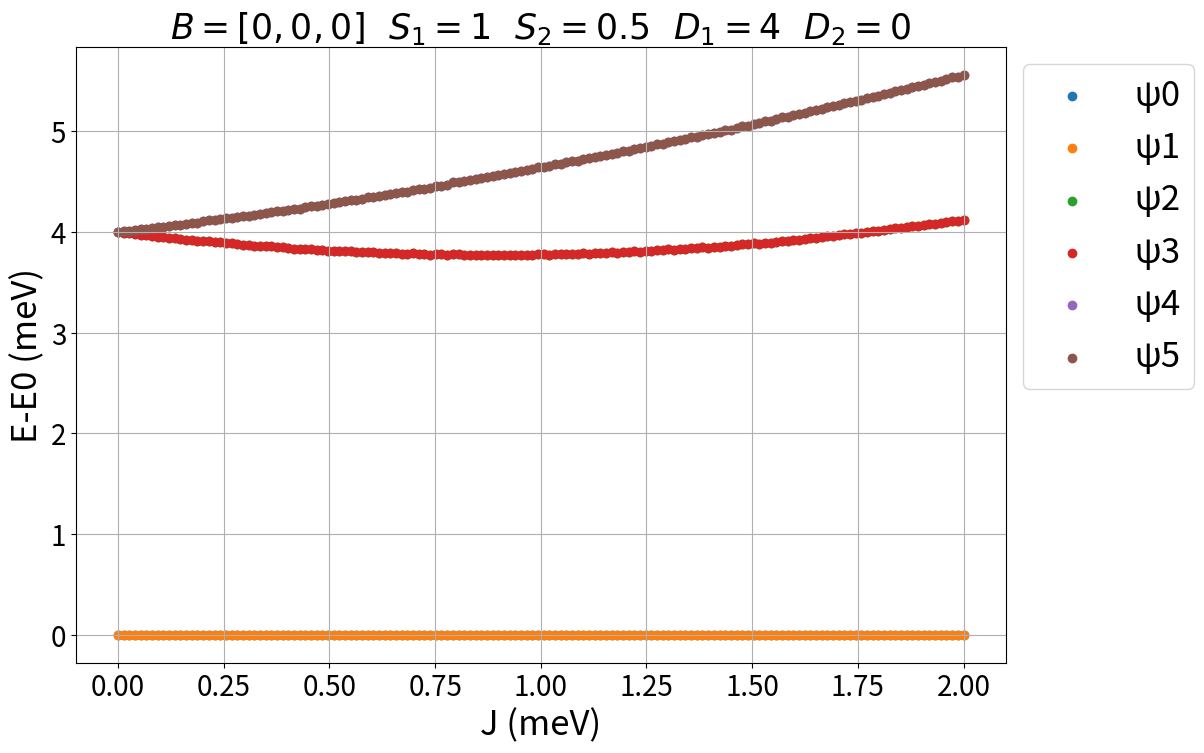
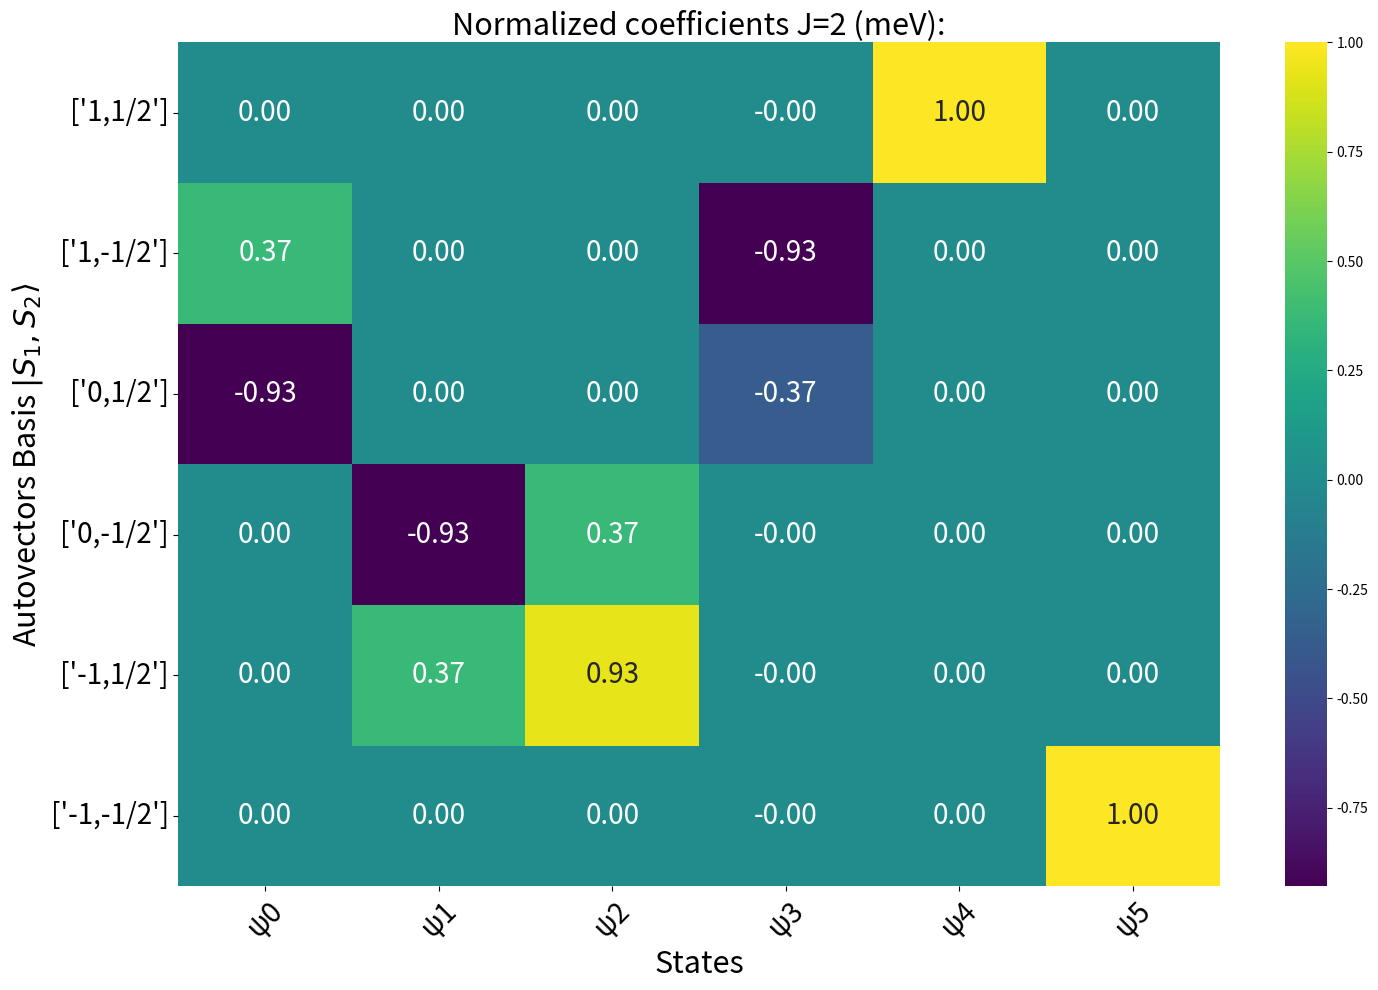

Write the Python code that produced these figures, in order.
import numpy as np
import matplotlib.pyplot as plt
import pandas as pd
import seaborn as sns  

"""
    Heisenberg model  H = gμ(S₁B+S₂B) + D₁Sz₁² + D₂Sz₂² + E₁(Sₓ₁² - Sᵧ₁²) + E₂(Sₓ₂² - Sᵧ₂²) + J S₁S₂
    
    Calculate the spin Hamiltonian of two spin systems S1 and S2 using the Heisenberg model. This script can handle any spin value 
    with magnetic anisotropy (E,D) and a vectorial magnetic field B. For more advanced calculations of two spin systems, check
[redacted]
    # H= Hamiltonian operator. Take in to account: dim(H)=dim(S1)*dim(S2)
    # S1,S2 spin operators S=(Sx,Sy,Sz)
    # Sx,Sy,Sz axial spin operators from the Pauli matrices
    # Operators from S1 are multiplied by an outer product with a dim(S2) identity matrix and viceversa
    # J>0 favours antiferromagnetic states of the combined system (Eg. E(↑↑)>E(↑↓))
    # D>0 favours low Sz of a single spin system (Eg. E1(1)>E1(1/2))
    # The script also allows to study a single particle by making one of the spins S=0
    # Apart from plotting, the script prints the states, its eigenvectors and the energies in the console
    
    
    Parameters:
    - Jmax: Echange coupling constant
    - spin1: Spin of the first particle
    - spin2: Spin of the second particle
    - D1,E1: Anisotropy parameters for the first particle (in meV) (D=out of plane, E=in plane)
    - D2,E2: Anisotropy parameters for the second particle (in meV)
    - B: vectorial Magnetic field (in Tesla)
    
    Returns:
    - E: Eigenvalues of the Hamiltonian
    - ket: Eigenvectors of the Hamiltonian
    - E_diag: Diagonal form of the energy matrix
    - base_tot: Base labels for the combined system
"""

# Define parameters
spin1 = 1   # spin 1
spin2 = 0.5  # spin 2
D1 = 4   # out of plane magnetic anisotropy 1 in meV
D2 = 0   # out of plane magnetic anisotropy 2 in meV
E1 = 0   # in plane magnetic anisotropy spin 1 in meV
E2 = 0   # in plane magnetic anisotropy spin 2 in meV
B = [0,0,0]    # vectorial magnetic field in Tesla
Jmax=2  # max. exchange coupling in meV

def heisenberg(J, spin1, spin2,D1, D2,E1,E2, B):
    
     
    def pauli_matrix(s):  # Pauli matrices generator
        s=float(s)
        n = int(2*s+1)
        sx=np.empty([n,n])
        sy=np.empty([n,n],dtype=complex)
        sz=np.empty([n,n])
        for a in range(1,n+1):
            for b in range(1,n+1):
                sx[a-1,b-1]=( 0.5*((a==b+1) + (a+1==b))*np.sqrt((s+1)*(a+b-1)-a*b))
                sy[a-1,b-1] =  1j*(0.5*((a==b+1) - (a+1==b))*np.sqrt((s+1)*(a+b-1)-a*b))
                sz[a-1,b-1] = (s+1-a)*(a==b)
        return sx,sy,sz


    def base(spin):
        base = []
        spin=float(spin)
        # Generate the list of spin quantum numbers from -spin to +spin with step 1
        spin_values = [spin - i for i in range(int(2 * spin + 1))]
        
        # Convert spin values to strings and format half-integers as fractions
        for s in spin_values:
            if s.is_integer():  # For integers
                base.append([str(int(s))])
            else:  # For half-integers
                base.append([f',{int(s * 2)}/2'])  
        return base
    
    
    base1 = np.array(base(spin1))
    base2 = np.array(base(spin2))
    
        
    x1, y1, z1 = pauli_matrix(spin1)
    x2, y2, z2 = pauli_matrix(spin2)
    
    I1=np.eye(x1.shape[1])
    I2=np.eye(x2.shape[1])
        
    S1 = [ np.kron(x1, I2),  np.kron(y1, I2),  np.kron(z1, I2)]
    S2 = [ np.kron(I1, x2),  np.kron(I1, y2),  np.kron(I1, z2)]
   
    # Sz*Sz
    Sz_1 = np.dot(S1[2], S1[2])
    Sz_2 = np.dot(S2[2],S2[2])
    # Sx*Sx
    Sx_1 = np.dot(S1[0],S1[0])
    Sx_2 = np.dot(S2[0],S2[0])
    # Sy*Sy
    Sy_1 = np.dot(S1[1],S1[1])
    Sy_2 = np.dot(S2[1],S2[1])
    
    #Heisenberg Hamiltonian H
    # Zeeman component
    B = 0.057884 * np.array(B)*2  #mu*g*B in meV
    B1 = B[0]*S1[0]+B[1]*S1[1]+B[2]*S1[2]
    B2 = B[0]*S2[0]+B[1]*S2[1]+B[2]*S2[2]
    H_Z=B1+B2
    
    # Magnetic anisotropy component
    if spin1==1/2:
        D1=0
        E1=0
    if spin2==1/2:
        D2=0
        E2=0
    H_D=Sz_1 * D1 + Sz_2 * D2
    H_E=E1*(Sx_1-Sy_1)+E2*(Sx_2-Sy_2)
    
    # Exchange component
    
    H_J=J * (np.dot(S1[0], S2[0]) + np.dot(S1[1], S2[1]) + np.dot(S1[2], S2[2]))
    
    # Calculate H
    
    H=H_Z+H_D+H_E+H_J
    
    # Compute eigenvalues and eigenvectors
    E, ket = np.linalg.eigh(H)

    # Round and extract the real part of eigenvalues
    E = np.round(E, 2).real
    ket = np.round(ket, 2).real
    # normalization
    for i in range(ket.shape[1]):  # Iterate over columns
       column = ket[:, i]  # Extract the i-th column
       norm = np.sqrt(np.sum(column**2))  # Calculate the sum of the absolute values of the column
       if norm != 0:  # Check to avoid division by zero
        ket[:, i] = column / norm  # Normalize the column
    
    
    E_diag = np.diag(np.round(E, 1).real)

    def kronecker_product_str(A, B):
        # Get the dimensions of both matrices
        rows_A, cols_A = A.shape
        rows_B, cols_B = B.shape

        # Initialize an empty list to store the result
        result = []

        # Loop through each element of A and B to create the Kronecker product
        for i in range(rows_A):
            for j in range(cols_A):
                # Create a block for the Kronecker product
                block = [[A[i, j] + B[m, n] for n in range(cols_B)] for m in range(rows_B)]
                result.extend(block)

        # Convert result back to a NumPy array for easier manipulation
        result = np.array(result)

        return result

    base_tot = kronecker_product_str(base1, base2)
    
    return E, ket, E_diag, base_tot

# Run the Heisenberg model calculation
result = heisenberg(2, spin1=spin1, spin2=spin2, D1=D1, D2=D2,E1=E1,E2=E2 ,B=B)
E, ket, E_diag, base_tot = result

# Define the range of J values
JJ = np.linspace(0, Jmax, 150)
eigenvalues = np.array([heisenberg(j, spin1=spin1, spin2=spin2, D1=D1, D2=D2,E1=E1,E2=E2, B=B)[0] for j in JJ])

# Create DataFrame with named rows and columns
ket_matrix = pd.DataFrame(ket, columns=base_tot, index=base_tot)

# Map base labels to state names (customize this mapping as needed)
base_to_state = {tuple(base): f'State {i}' for i, base in enumerate(base_tot)}

# Extract non-zero entries and their corresponding base labels
results = {}
for col in ket_matrix.columns:
    non_zero_entries = ket_matrix[col][ket_matrix[col] != 0]
    associated_base = [base for base in ket_matrix.index[ket_matrix[col] != 0]]
    results[col] = list(zip(associated_base, np.round(non_zero_entries,2)))

# Create labels for eigenvectors

fila = [f'ψ{i}' for i in range(len(E))]

# States
print("\nStates J="+str(Jmax)+' (meV):')
for col in ket_matrix.columns:
    state_name = base_to_state[tuple(col)]
    state_values = " ".join([f"{value}({base_label})" for base_label, value in results[col]])
    print(f"{state_name} = {state_values}")

# Plot the eigenvalues
if ket.shape[1]<=20:               # limits the plot to dimension 20, change it if you need
    plt.figure(figsize=(12, 8))
else:
    plt.figure(figsize=(30, 18))
Ene=[]
for i in range(eigenvalues.shape[1]):
    plt.scatter(JJ, eigenvalues[:, i] - eigenvalues[:, 0],label=f'E-E0 {i}')
    Ene.append((eigenvalues[:, i] - eigenvalues[:, 0])[-1])
plt.xlabel('J (meV)',fontsize=25)
plt.ylabel('E-E0 (meV)',fontsize=25)
plt.title(r'$B = ' + str(B) + r'\ \ S_1 = ' + str(spin1) + r'\ \ S_2 = ' + str(spin2) + 
          r'\ \ D_1 = ' + str(D1) + r'\ \ D_2 = ' + str(D2) + '$', fontsize=25)
if ket.shape[1]<=10:               # limits the plot to dimension 20, change it if you need
    plt.legend(fila, loc='upper left', bbox_to_anchor=(1, 1),fontsize=25)
else:
    plt.legend(fila, loc='upper left', bbox_to_anchor=(1, 1),ncol=3,fontsize=25)

plt.grid(True)
plt.xticks(fontsize=20)
plt.yticks(fontsize=20)

plt.show()

# Display eigenvalues (E0, E1, etc.)
print("\nEnergies (E-E0) J="+str(Jmax)+' (meV):')
for i, col in enumerate(ket_matrix.columns):
    eigenvalue = np.round(Ene[i],2)  # Assuming `E` contains the eigenvalues
    print(f"E{i} = {eigenvalue} ")


# Create DataFrame for eigenvectors
ket_matrix = pd.DataFrame(ket, columns=fila, index=base_tot)

# Plot the eigenvectors
if ket.shape[1]<=20:               # limits the plot to dimension 20, change it if you need
    plt.figure(figsize=(12, 8))
else:
    plt.figure(figsize=(30, 18)) 
plt.figure(figsize=(15, 10))
sns.heatmap(np.round(ket_matrix,2), cmap='viridis', annot=True, fmt='.2f', cbar=True,annot_kws={"size": 20})  # remove round to get the raw coefficients
plt.xlabel('States',fontsize=22)
plt.ylabel(r'Autovectors Basis $|S_1, S_2\rangle$', fontsize=22)
plt.title('Normalized coefficients J='+str(Jmax)+' (meV):',fontsize=22)

plt.xticks(ticks=np.arange(len(fila)) + 0.5, labels=fila, rotation=45,fontsize=20)
plt.yticks(ticks=np.arange(len(base_tot)) + 0.5, labels=base_tot, rotation=0, fontsize=20)
plt.tight_layout()
plt.show()




